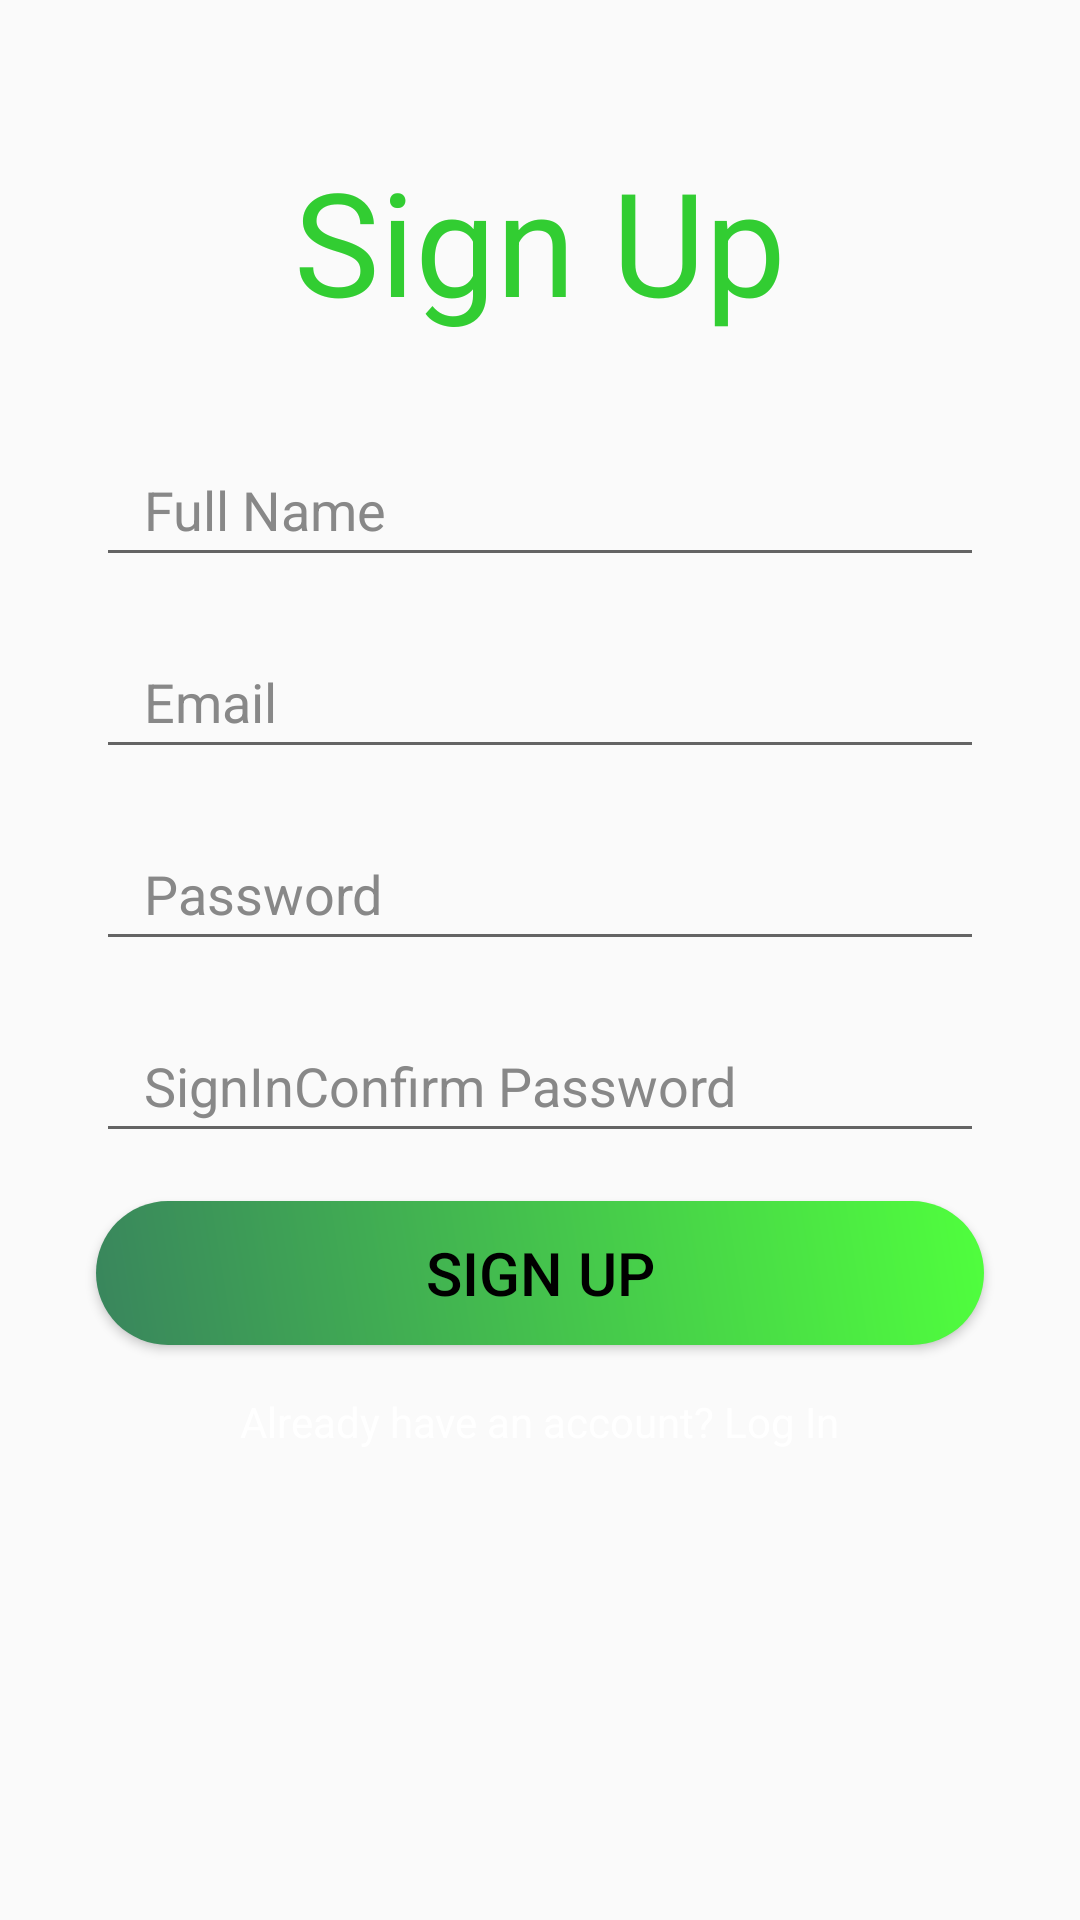

Reconstruct the res/layout file that produces this screen, plus the resources it refers to.
<!-- AndroidManifest.xml: application theme AppTheme -->
<!-- res/layout/activity_sign_in.xml -->
<?xml version="1.0" encoding="utf-8"?>
<androidx.constraintlayout.widget.ConstraintLayout xmlns:android="http://schemas.android.com/apk/res/android"
    xmlns:app="http://schemas.android.com/apk/res-auto"
    xmlns:tools="http://schemas.android.com/tools"
    android:layout_width="match_parent"
    android:layout_height="match_parent"
    tools:context=".SignUp">

    
    <LinearLayout
        android:layout_width="match_parent"
        android:layout_height="match_parent"
        android:orientation="vertical"
        android:background="@drawable/background_overlay">

        
        <TextView
            android:layout_gravity="center_horizontal"
            android:layout_width="wrap_content"
            android:layout_height="wrap_content"
            android:text="Sign Up"
            android:textSize="48sp"
            android:textColor="@color/accent_color_green"
            android:layout_marginTop="48dp"
            android:layout_marginBottom="32dp" />

        
        <EditText
            android:id="@+id/signUp_editTextFullName"
            android:layout_width="match_parent"
            android:layout_height="wrap_content"
            android:layout_marginStart="32dp"
            android:layout_marginEnd="32dp"
            android:layout_marginBottom="16dp"
            android:hint="Full Name"
            android:inputType="text"
            android:minHeight="48dp"
            android:paddingStart="16dp"
            android:paddingEnd="16dp"
            android:textColor="@color/white"
            android:textColorHint="#888888" />

        
        <EditText
            android:id="@+id/signInEditTextEmail"
            android:layout_width="match_parent"
            android:layout_height="wrap_content"
            android:layout_marginStart="32dp"
            android:layout_marginEnd="32dp"
            android:layout_marginBottom="16dp"
            android:hint="Email"
            android:inputType="textEmailAddress"
            android:minHeight="48dp"
            android:paddingStart="16dp"
            android:paddingEnd="16dp"
            android:textColor="@color/white"
            android:textColorHint="#888888" />

        
        <EditText
            android:id="@+id/SignInEditTextPassword"
            android:layout_width="match_parent"
            android:layout_height="wrap_content"
            android:layout_marginStart="32dp"
            android:layout_marginEnd="32dp"
            android:layout_marginBottom="16dp"
            android:hint="Password"
            android:inputType="textPassword"
            android:minHeight="48dp"
            android:paddingStart="16dp"
            android:paddingEnd="16dp"
            android:textColor="@color/white"
            android:textColorHint="#888888" />

        
        <EditText
            android:id="@+id/SignInEditTextPasswordConfirm"
            android:layout_width="match_parent"
            android:layout_height="wrap_content"
            android:layout_marginStart="32dp"
            android:layout_marginEnd="32dp"
            android:layout_marginBottom="16dp"
            android:hint="SignInConfirm Password"
            android:inputType="textPassword"
            android:minHeight="48dp"
            android:paddingStart="16dp"
            android:paddingEnd="16dp"
            android:textColor="@color/white"
            android:textColorHint="#888888" />

        
        <Button
            android:layout_width="match_parent"
            android:layout_height="wrap_content"
            android:id="@+id/SignInButton"
            android:text="Sign Up"
            android:textSize="20dp"
            android:textColor="#000000"
            android:background="@drawable/button_background"
            android:layout_marginStart="32dp"
            android:layout_marginEnd="32dp"
            android:layout_marginBottom="16dp"/>

        

        <ProgressBar
            android:id="@+id/progress_bar_signIN"
            android:layout_width="wrap_content"
            android:layout_height="wrap_content"
            android:visibility="gone"
            />

        <TextView
            android:layout_width="wrap_content"
            android:layout_height="wrap_content"
            android:layout_marginBottom="16dp"
            android:layout_gravity="center_horizontal"
            android:text="Already have an account? Log In"
            android:textColor="#FFFFFF"
            android:clickable="true"
            android:onClick="onLoginClick" />

    </LinearLayout>


</androidx.constraintlayout.widget.ConstraintLayout>
<!-- resources referenced by this layout -->
<resources>
  <color name="accent_color_green">#32CD32</color>
  <color name="white">#FFFFFFFF</color>
  <!-- drawable background_overlay (drawable) -->
  <layer-list xmlns:android="http://schemas.android.com/apk/res/android">
      
      <item android:drawable="@drawable/login" />
      
      <item>
          <shape android:shape="rectangle">
              <solid android:color="#BC000000" />
          </shape>
      </item>
  </layer-list>
  <!-- drawable button_background (drawable) -->
  <shape xmlns:android="http://schemas.android.com/apk/res/android">
      <gradient
          android:startColor="#39855D"
      android:endColor="#50FF3D"
      android:angle="45" />
      <corners android:radius="24dp" />
  </shape>
  <style name="AppTheme" parent="Theme.AppCompat.Light.NoActionBar">
  
          
          
      </style>
</resources>
